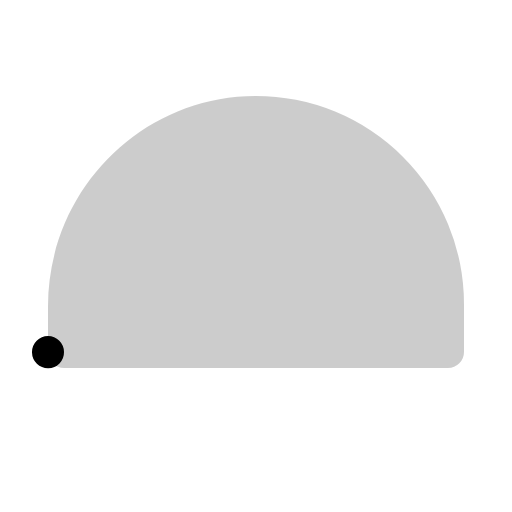
t = 0.00 s
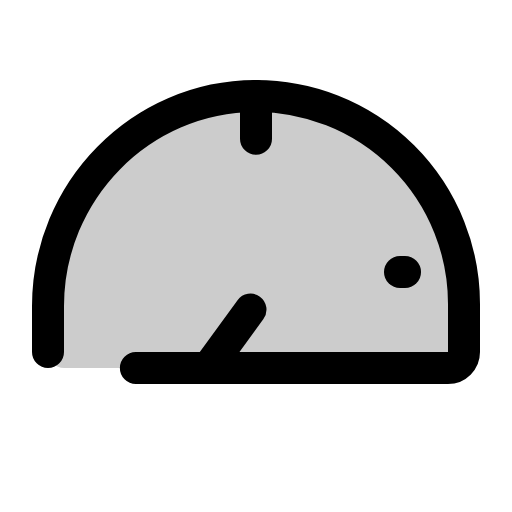
t = 1.20 s
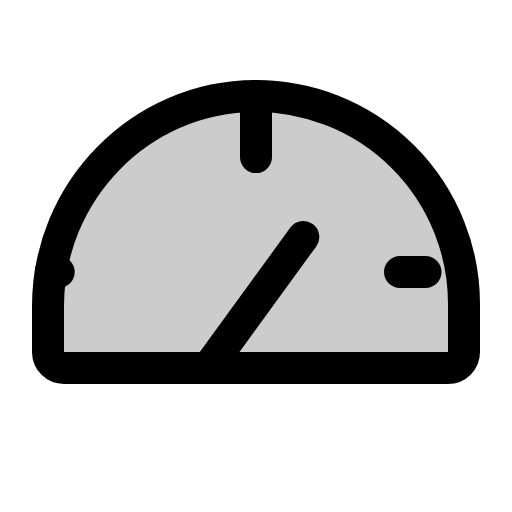
t = 1.58 s
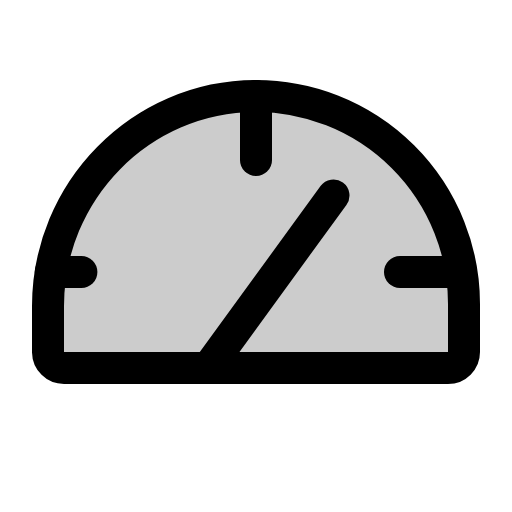
t = 1.95 s
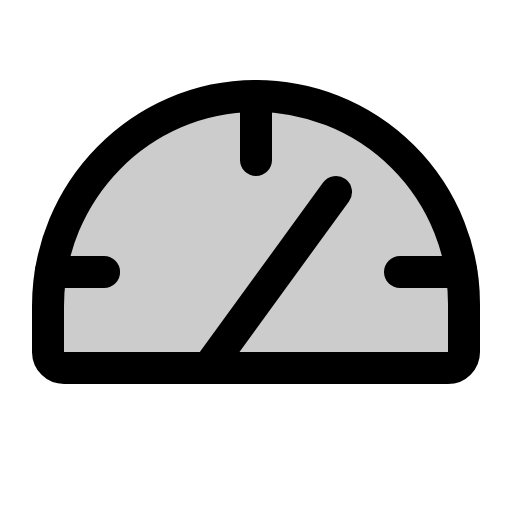
t = 2.33 s
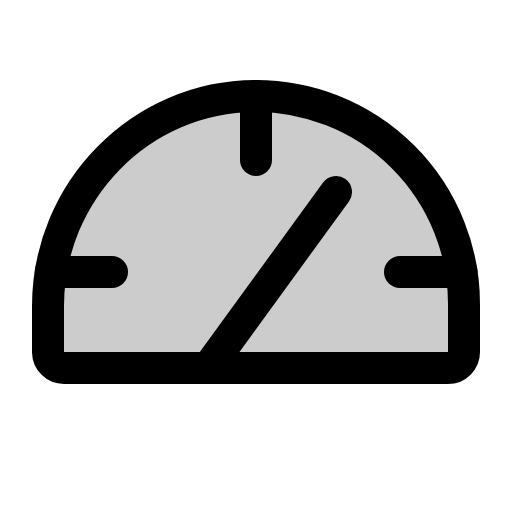
t = 2.70 s

The animated SVG that drew these frames (rendered in a browser with its animation timeline set to each time). Animation: 1 CSS @keyframes rule; one cycle of 2.70 s.

<svg xmlns="http://www.w3.org/2000/svg" viewBox="0 0 256 256">
  <style>
    .draw-line {
      stroke-dasharray: 1;
      stroke-dashoffset: 1;
      animation: phosphor-draw-in 1.5s ease-in-out forwards;
    }
    @keyframes phosphor-draw-in {
      to { stroke-dashoffset: 0; }
    }
  </style><rect width="256" height="256" fill="none"/><path d="M24,176V153.13C24,95.65,70.15,48.2,127.63,48A104,104,0,0,1,232,152v24a8,8,0,0,1-8,8H32A8,8,0,0,1,24,176Z" opacity="0.2"/><path d="M24,176V153.13C24,95.65,70.15,48.2,127.63,48A104,104,0,0,1,232,152v24a8,8,0,0,1-8,8H32A8,8,0,0,1,24,176Z" fill="none" stroke="currentColor" stroke-linecap="round" stroke-linejoin="round" stroke-width="16" class="draw-line" pathLength="1" style="animation-delay: 0s"/><line x1="128" y1="48" x2="128" y2="80" fill="none" stroke="currentColor" stroke-linecap="round" stroke-linejoin="round" stroke-width="16" class="draw-line" pathLength="1" style="animation-delay: 0.3s"/><line x1="104" y1="184" x2="168" y2="96" fill="none" stroke="currentColor" stroke-linecap="round" stroke-linejoin="round" stroke-width="16" class="draw-line" pathLength="1" style="animation-delay: 0.6s"/><line x1="200" y1="136" x2="230.78" y2="136" fill="none" stroke="currentColor" stroke-linecap="round" stroke-linejoin="round" stroke-width="16" class="draw-line" pathLength="1" style="animation-delay: 0.9s"/><line x1="25.39" y1="136" x2="56" y2="136" fill="none" stroke="currentColor" stroke-linecap="round" stroke-linejoin="round" stroke-width="16" class="draw-line" pathLength="1" style="animation-delay: 1.2s"/></svg>
